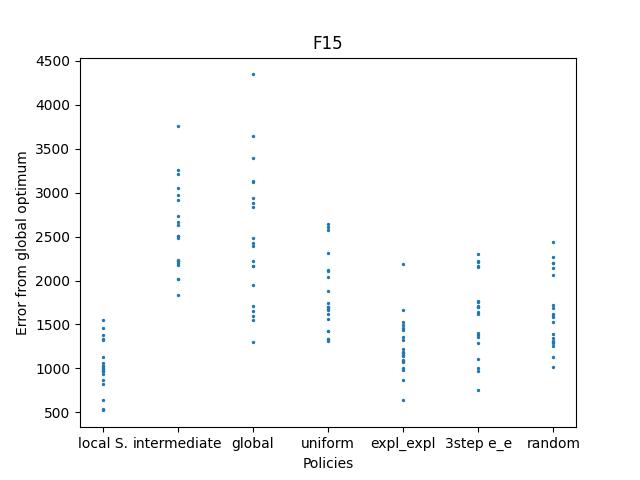

Values plotted in this chart, from the file beside it:
1234.512049301411, 1650.870621137461, 623.5146128965243, 1164.6108991788988, 964.3782127277937, 1429.6706942879755, 1103.0820021362397, 737.4257136812957, 1071.4428472443415, 1484.0844450343975, 1558.2886040876838, 1074.3202911290937, 918.9291629000945, 637.9406476864824, 1130.8565784359253, 1095.1953484244168, 1066.0403985993253, 1041.1727919066689, 1130.3713953327406, 1423.6496322732637
2119, 2732, 3311, 2295, 3358, 3861, 2117, 2606, 2334, 3071, 2272, 3153, 2838, 3019, 2325, 1933, 2610, 2322, 2579, 2766
3036, 4443, 2326, 2524, 2589, 3218, 3228, 3498, 2269, 2263, 2051, 2494, 1758, 2935, 2983, 1398, 1691, 1650, 1809, 3740
1795, 2740, 1986, 2207, 1843, 1777, 2225, 1719, 1414, 1525, 1802, 1531, 1437, 1661, 2672, 1763, 1435, 2411, 2709, 2138
1108, 1185, 739.2, 1082, 1534, 1193, 1426, 1276, 1766, 1257, 1283, 1458, 2293, 1173, 970.4, 1632, 1564, 1589, 1242, 1326
2266, 1106, 1505, 2407, 1070, 1738, 1857, 1815, 1795, 1800, 1456, 1484, 1203, 2258, 2307, 2322, 1717, 1866, 1387, 851.4
2299, 1449, 2534, 1496, 1405, 1226, 1681, 1710, 2300, 1358, 2365, 1391, 1119, 2167, 2241, 1409, 1725, 1789, 1824, 1625
